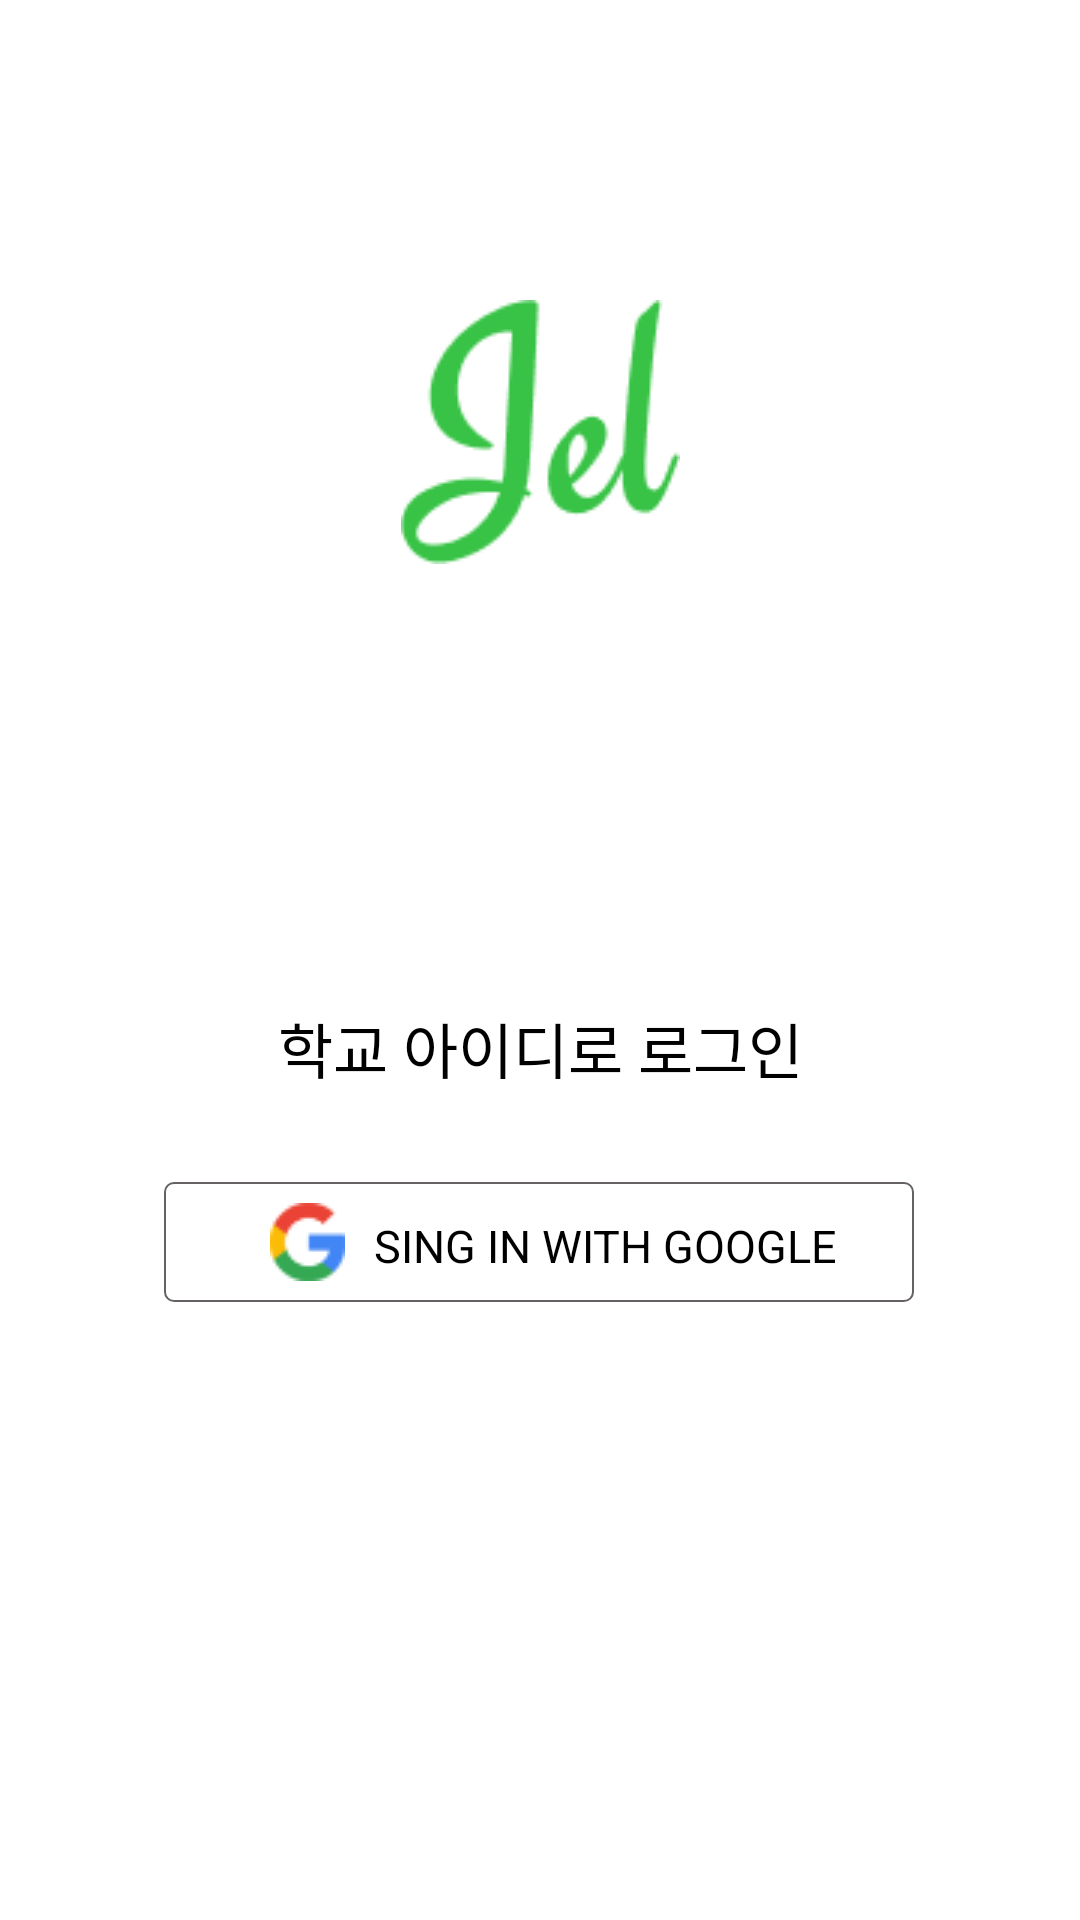

Reconstruct the res/layout file that produces this screen, plus the resources it refers to.
<!-- AndroidManifest.xml: application theme Theme.Jel.SplashIcon -->
<!-- res/layout/fragment_login.xml -->
<?xml version="1.0" encoding="utf-8"?>
<layout xmlns:android="http://schemas.android.com/apk/res/android"
    xmlns:app="http://schemas.android.com/apk/res-auto"
    xmlns:tools="http://schemas.android.com/tools">

    <data>

    </data>

    <FrameLayout
        android:layout_width="match_parent"
        android:layout_height="match_parent"
        tools:context=".view.Fragment.LoginFragment">

        <androidx.constraintlayout.widget.ConstraintLayout
            android:layout_width="match_parent"
            android:layout_height="match_parent">

            <LinearLayout
                android:id="@+id/topLayout"
                android:layout_width="wrap_content"
                android:layout_height="wrap_content"
                android:layout_marginTop="100dp"
                android:background="@drawable/logo"
                android:orientation="horizontal"
                app:layout_constraintEnd_toEndOf="parent"
                app:layout_constraintStart_toStartOf="parent"
                app:layout_constraintTop_toTopOf="parent" />

            <TextView
                android:layout_width="wrap_content"
                android:layout_height="wrap_content"
                android:layout_marginBottom="30dp"
                android:text="학교 아이디로 로그인"
                android:textColor="@color/black"
                android:textSize="20sp"
                app:layout_constraintBottom_toTopOf="@+id/login_google"
                app:layout_constraintEnd_toEndOf="parent"
                app:layout_constraintStart_toStartOf="parent"
                />


            <TextView
                android:id="@+id/login_google"
                android:layout_width="250dp"
                android:layout_height="40dp"
                android:background="@drawable/loginback"
                android:paddingLeft="70dp"
                android:paddingTop="11dp"
                android:text="SING IN WITH GOOGLE"
                android:textColor="@color/black"
                android:textSize="15dp"
                app:layout_constraintBottom_toBottomOf="parent"
                app:layout_constraintEnd_toEndOf="parent"
                app:layout_constraintHorizontal_bias="0.496"
                app:layout_constraintStart_toStartOf="parent"
                app:layout_constraintTop_toBottomOf="@+id/topLayout" />

            <ImageView
                android:layout_width="wrap_content"
                android:layout_height="wrap_content"
                android:layout_marginLeft="90dp"
                android:src="@drawable/google_logo"
                app:layout_constraintBottom_toBottomOf="parent"
                app:layout_constraintLeft_toLeftOf="parent"
                app:layout_constraintTop_toBottomOf="@+id/topLayout" />

        </androidx.constraintlayout.widget.ConstraintLayout>

    </FrameLayout>
</layout>
<!-- resources referenced by this layout -->
<resources>
  <color name="black">#FF000000</color>
  <!-- drawable google_logo: png bitmap (drawable-v24, 1109 bytes) -->
  <!-- drawable loginback (drawable) -->
  <?xml version="1.0" encoding="utf-8"?>
  <shape xmlns:android="http://schemas.android.com/apk/res/android">
  
      <solid android:color="@color/white" />
      <size android:width="286dp" android:height="56dp"/>
      <corners android:radius="3dp"/>
      <stroke
          android:width="0.5dp"
          android:color="#676262" />
  </shape>
  <!-- drawable logo: png bitmap (drawable-v24, 3287 bytes) -->
  <style name="Theme.Jel.SplashIcon" parent="Theme.SplashScreen">
          <item name="windowSplashScreenBackground">@color/splash_back</item>
          <item name="windowSplashScreenAnimatedIcon">@drawable/splash</item>
          <item name="postSplashScreenTheme">@style/Theme.Jel</item>
          <item name="android:statusBarColor">@color/white</item>
          <item name="android:navigationBarColor">@color/white</item>
          <item name="android:windowLightStatusBar">true</item>    </style>
  <color name="white">#FFFFFFFF</color>
  <color name="splash_back">#DAF3CB</color>
  <!-- drawable splash (drawable) -->
  <?xml version="1.0" encoding="utf-8"?>
  <layer-list xmlns:android="http://schemas.android.com/apk/res/android">
      <item
          android:drawable="@color/splash_back"
          />
      <item>
  
          <bitmap
              android:gravity="center"
              android:src="@drawable/logo"
              />
  
      </item>
  
  </layer-list>
  <style name="Theme.Jel" parent="Theme.MaterialComponents.DayNight.NoActionBar">
          
          <item name="colorPrimary">@color/purple_500</item>
          <item name="colorPrimaryVariant">@color/purple_700</item>
          <item name="colorOnPrimary">@color/white</item>
          
          <item name="colorSecondary">@color/teal_200</item>
          <item name="colorSecondaryVariant">@color/teal_700</item>
          <item name="colorOnSecondary">@color/black</item>
          
          <item name="android:statusBarColor" tools:targetApi="l">?attr/colorPrimaryVariant</item>
          
  
      </style>
  <color name="purple_500">#FF6200EE</color>
  <color name="purple_700">#FF3700B3</color>
  <color name="teal_200">#FF03DAC5</color>
  <color name="teal_700">#FF018786</color>
</resources>
